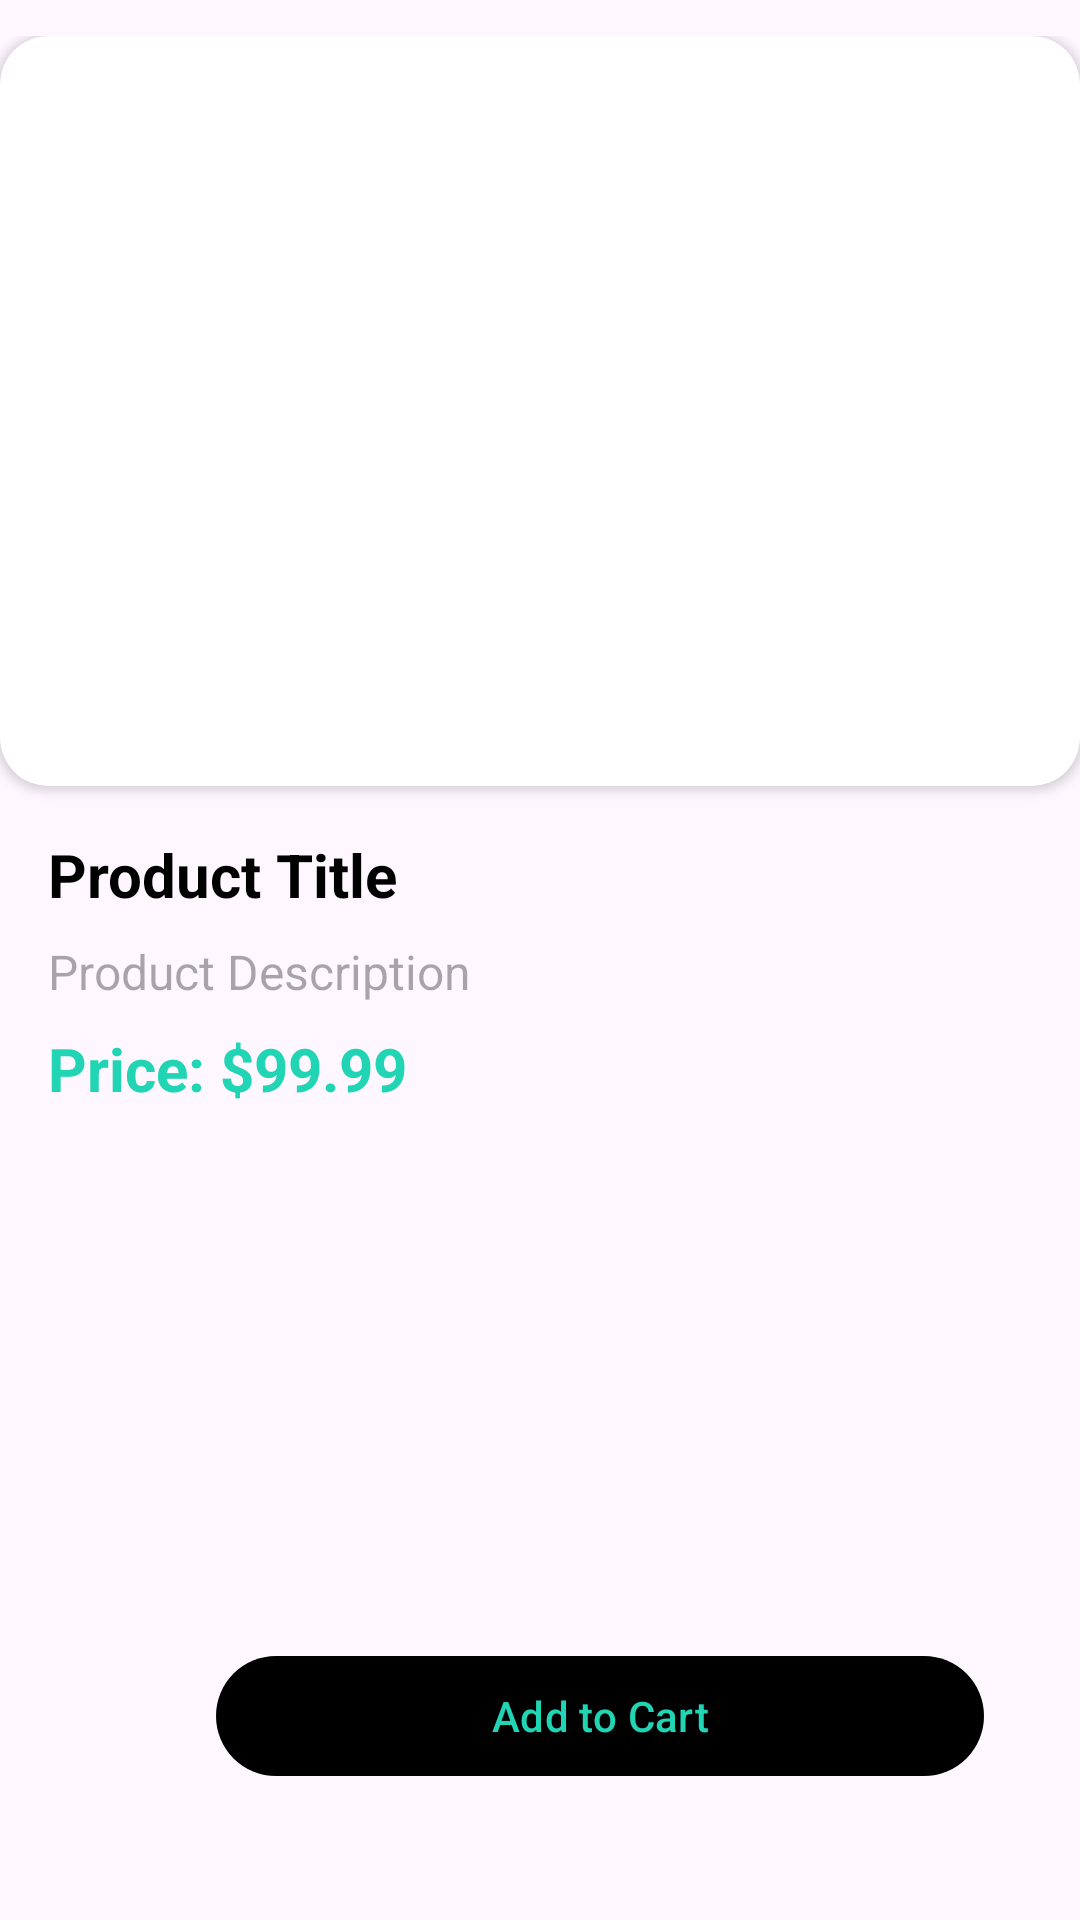

Here is an Android app screen rendered from its layout file. Give the layout XML and the strings, colors and styles it references.
<!-- AndroidManifest.xml: application theme Theme.E_commerce_kot -->
<!-- res/layout/product_details_layout.xml -->
<?xml version="1.0" encoding="utf-8"?>
<androidx.constraintlayout.widget.ConstraintLayout
    xmlns:android="http://schemas.android.com/apk/res/android"
    xmlns:app="http://schemas.android.com/apk/res-auto"
    xmlns:tools="http://schemas.android.com/tools"
    android:layout_width="match_parent"
    android:paddingVertical="12dp"
    android:layout_height="match_parent">

    
    <androidx.cardview.widget.CardView
        android:id="@+id/cardViewImage"
        android:layout_width="match_parent"
        android:layout_height="250dp"
        app:cardCornerRadius="16dp"
        app:layout_constraintEnd_toEndOf="parent"
        app:layout_constraintStart_toStartOf="parent"
        app:layout_constraintTop_toTopOf="parent">

        <ImageView
            android:id="@+id/imageView3"
            android:layout_width="match_parent"
            android:layout_height="match_parent"
            android:scaleType="centerCrop"
            tools:srcCompat="@tools:sample/backgrounds/scenic" />
    </androidx.cardview.widget.CardView>

    
    <TextView
        android:id="@+id/productTitle"
        android:paddingHorizontal="16dp"
        android:layout_width="wrap_content"
        android:layout_height="wrap_content"
        android:layout_marginTop="16dp"
        android:text="Product Title"
        android:textAlignment="textStart"
        android:textColor="@color/black"
        android:textSize="20sp"
        android:textStyle="bold"
        app:layout_constraintTop_toBottomOf="@id/cardViewImage"
        app:layout_constraintStart_toStartOf="parent" />

    
    <TextView
        android:id="@+id/productDescription"
        android:paddingHorizontal="16dp"
        android:layout_width="wrap_content"
        android:layout_height="wrap_content"
        android:layout_marginTop="8dp"
        android:text="Product Description"
        android:textAlignment="textStart"
        android:textColor="@color/material_on_background_disabled"
        android:textSize="16sp"
        app:layout_constraintTop_toBottomOf="@id/productTitle"
        app:layout_constraintStart_toStartOf="parent" />

    
    <TextView
        android:id="@+id/productPrice"
        android:paddingHorizontal="16dp"
        android:layout_width="wrap_content"
        android:layout_height="wrap_content"
        android:layout_marginTop="8dp"
        android:text="Price: $99.99"
        android:textAlignment="textStart"
        android:textColor="@color/primary"
        android:textSize="20sp"
        android:textStyle="bold"
        app:layout_constraintTop_toBottomOf="@id/productDescription"
        app:layout_constraintStart_toStartOf="parent" />

    
    <androidx.constraintlayout.widget.ConstraintLayout
        android:id="@+id/bottomRow"
        android:layout_width="match_parent"
        android:layout_height="wrap_content"
        android:layout_marginBottom="16dp"
        android:padding="16dp"
        app:layout_constraintBottom_toBottomOf="parent"
        app:layout_constraintEnd_toEndOf="parent"
        app:layout_constraintHorizontal_bias="0.0"
        app:layout_constraintStart_toStartOf="parent">

        
        <ImageView
            android:id="@+id/heartIcon"
            android:layout_width="40dp"
            android:layout_height="40dp"
            android:layout_marginEnd="16dp"
            android:background="?attr/selectableItemBackgroundBorderless"
            android:padding="8dp"

            android:src="@drawable/baseline_favorite_border_24"
            app:layout_constraintBottom_toBottomOf="parent"
            app:layout_constraintStart_toStartOf="parent"
            app:layout_constraintTop_toTopOf="parent"
            app:tint="@color/black" />

        
        <com.google.android.material.button.MaterialButton
            android:id="@+id/addToCartButton"
            android:layout_width="0dp"
            android:layout_height="wrap_content"
            android:layout_marginStart="16dp"
            android:layout_marginEnd="16dp"
            android:icon="@drawable/baseline_add_shopping_cart_24"

            android:iconTint="@color/white"
            android:strokeWidth="2"
            android:strokeColor="@color/white"
            android:text="Add to Cart"
            android:textColor="@color/primary"
            app:layout_constraintBottom_toBottomOf="parent"
            app:layout_constraintEnd_toEndOf="parent"
            app:layout_constraintHorizontal_bias="0.0"
            app:layout_constraintStart_toEndOf="@id/heartIcon"
            app:layout_constraintTop_toTopOf="parent"
            app:layout_constraintVertical_bias="1.0" />

    </androidx.constraintlayout.widget.ConstraintLayout>

</androidx.constraintlayout.widget.ConstraintLayout>
<!-- resources referenced by this layout -->
<resources>
  <color name="black">#000000</color>
  <color name="primary">#21D4B4</color>
  <color name="white">#FFFFFFFF</color>
  <!-- drawable baseline_add_shopping_cart_24 (drawable) -->
  <vector xmlns:android="http://schemas.android.com/apk/res/android" android:height="24dp" android:tint="#3E7463" android:viewportHeight="24" android:viewportWidth="24" android:width="24dp">
        
      <path android:fillColor="@android:color/white" android:pathData="M11,9h2L13,6h3L16,4h-3L13,1h-2v3L8,4v2h3v3zM7,18c-1.1,0 -1.99,0.9 -1.99,2S5.9,22 7,22s2,-0.9 2,-2 -0.9,-2 -2,-2zM17,18c-1.1,0 -1.99,0.9 -1.99,2s0.89,2 1.99,2 2,-0.9 2,-2 -0.9,-2 -2,-2zM7.17,14.75l0.03,-0.12 0.9,-1.63h7.45c0.75,0 1.41,-0.41 1.75,-1.03l3.86,-7.01L19.42,4h-0.01l-1.1,2 -2.76,5L8.53,11l-0.13,-0.27L6.16,6l-0.95,-2 -0.94,-2L1,2v2h2l3.6,7.59 -1.35,2.45c-0.16,0.28 -0.25,0.61 -0.25,0.96 0,1.1 0.9,2 2,2h12v-2L7.42,15c-0.13,0 -0.25,-0.11 -0.25,-0.25z"/>
      
  </vector>
  <style name="Theme.E_commerce_kot" parent="Base.Theme.E_commerce_kot" />
  <style name="Base.Theme.E_commerce_kot" parent="Theme.Material3.DayNight.NoActionBar">
          
           <item name="colorPrimary">@color/black</item>
      </style>
</resources>
